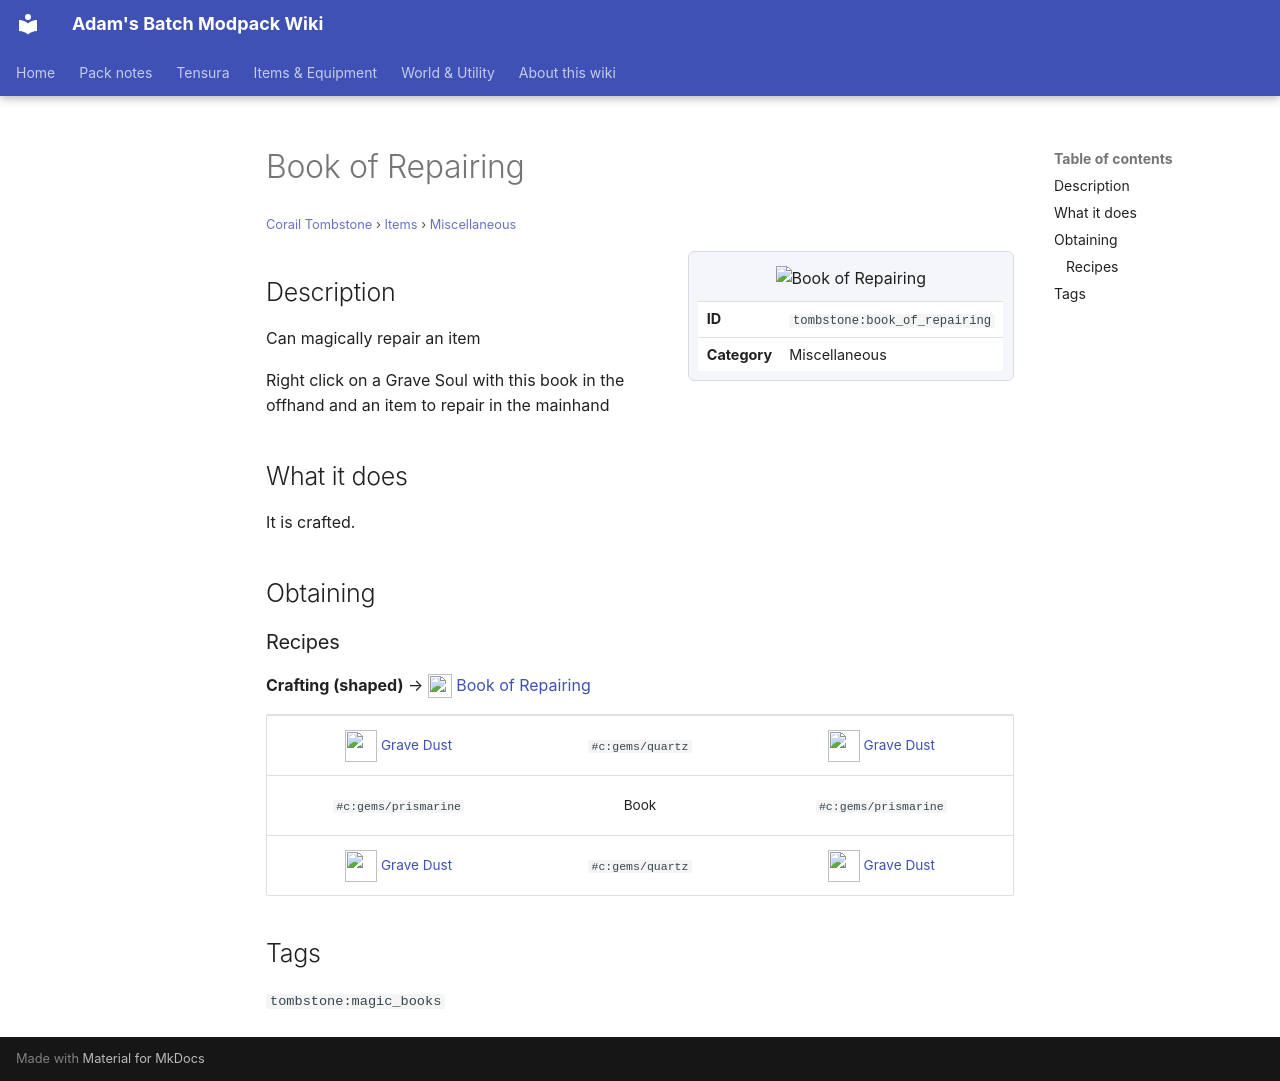

repository: Proteus-Nell/Adams-Batch-MC-Modpack-Wiki · page: corail-tombstone/items/miscellaneous/book-of-repairing/index.html · generator: mkdocs

# Book of Repairing

<small>[Corail Tombstone](../../index.md) &rsaquo; [Items](../index.md) &rsaquo; [Miscellaneous](index.md)</small>

<div class="infobox" markdown>

![Book of Repairing](../../../assets/icons/tombstone/item/book_of_repairing.png)

| | |
|---|---|
| **ID** | `tombstone:book_of_repairing` |
| **Category** | Miscellaneous |

</div>

## Description

Can magically repair an item

Right click on a Grave Soul with this book in the offhand and an item to repair in the mainhand

## What it does

It is crafted.

## Obtaining

### Recipes

**Crafting (shaped)** &rarr; ![](../../../assets/icons/tombstone/item/book_of_repairing.png) [Book of Repairing](book-of-repairing.md)

<div class="recipe" markdown>

| | | |
|---|---|---|
| ![](../../../assets/icons/tombstone/item/grave_dust.png) [Grave Dust](../materials/grave-dust.md) |  `#c:gems/quartz` | ![](../../../assets/icons/tombstone/item/grave_dust.png) [Grave Dust](../materials/grave-dust.md) |
|  `#c:gems/prismarine` |  Book |  `#c:gems/prismarine` |
| ![](../../../assets/icons/tombstone/item/grave_dust.png) [Grave Dust](../materials/grave-dust.md) |  `#c:gems/quartz` | ![](../../../assets/icons/tombstone/item/grave_dust.png) [Grave Dust](../materials/grave-dust.md) |

</div>

## Tags

`tombstone:magic_books`
